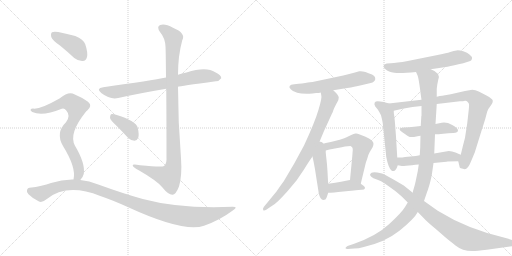
t = 0.00 s
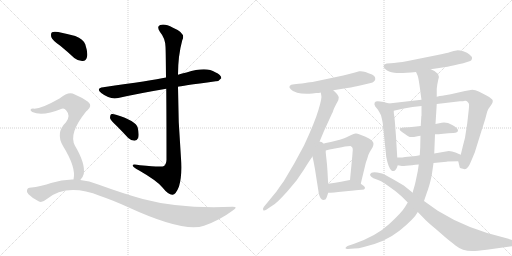
t = 2.89 s
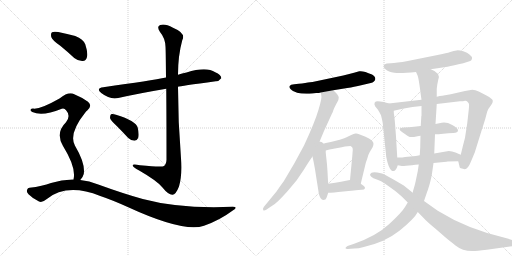
t = 5.78 s
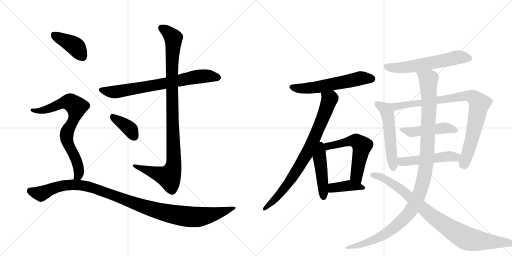
t = 8.67 s
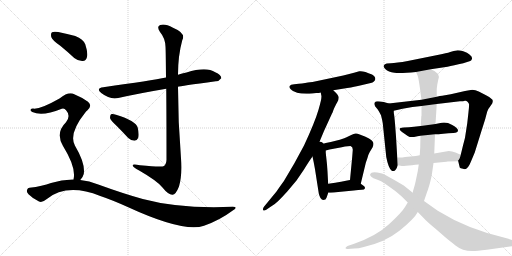
t = 11.56 s
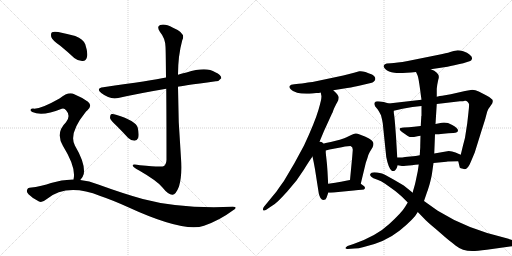
t = 14.45 s

The animated SVG that drew these frames (rendered in a browser with its animation timeline set to each time). Animation: 18 CSS @keyframes rules; one cycle of 14.45 s.

<svg version="1.1" viewBox="0 0 2048 1024" xmlns="http://www.w3.org/2000/svg">
  <g stroke="lightgray" stroke-dasharray="1,1" stroke-width="1" transform="scale(4, 4)">
    <line x1="0" y1="0" x2="256" y2="256"></line>
    <line x1="256" y1="0" x2="0" y2="256"></line>
    <line x1="128" y1="0" x2="128" y2="256"></line>
    <line x1="0" y1="128" x2="256" y2="128"></line>
    <line x1="256" y1="0" x2="512" y2="256"></line>
    <line x1="512" y1="0" x2="256" y2="256"></line>
    <line x1="384" y1="0" x2="384" y2="256"></line>
    <line x1="256" y1="128" x2="512" y2="128"></line>
  </g>
<g transform="scale(1, -1) translate(0, -850)">
   <style type="text/css">
    @keyframes keyframes0 {
      from {
       stroke: black;
       stroke-dashoffset: 730;
       stroke-width: 128;
       }
       70% {
       animation-timing-function: step-end;
       stroke: black;
       stroke-dashoffset: 0;
       stroke-width: 128;
       }
       to {
       stroke: black;
       stroke-width: 1024;
       }
       }
       #make-me-a-hanzi-animation-0 {
         animation: keyframes0 0.844076s both;
         animation-delay: 0.000000s;
         animation-timing-function: linear;
       }
    @keyframes keyframes1 {
      from {
       stroke: black;
       stroke-dashoffset: 1023;
       stroke-width: 128;
       }
       77% {
       animation-timing-function: step-end;
       stroke: black;
       stroke-dashoffset: 0;
       stroke-width: 128;
       }
       to {
       stroke: black;
       stroke-width: 1024;
       }
       }
       #make-me-a-hanzi-animation-1 {
         animation: keyframes1 1.082520s both;
         animation-delay: 0.844076s;
         animation-timing-function: linear;
       }
    @keyframes keyframes2 {
      from {
       stroke: black;
       stroke-dashoffset: 378;
       stroke-width: 128;
       }
       55% {
       animation-timing-function: step-end;
       stroke: black;
       stroke-dashoffset: 0;
       stroke-width: 128;
       }
       to {
       stroke: black;
       stroke-width: 1024;
       }
       }
       #make-me-a-hanzi-animation-2 {
         animation: keyframes2 0.557617s both;
         animation-delay: 1.926595s;
         animation-timing-function: linear;
       }
    @keyframes keyframes3 {
      from {
       stroke: black;
       stroke-dashoffset: 404;
       stroke-width: 128;
       }
       57% {
       animation-timing-function: step-end;
       stroke: black;
       stroke-dashoffset: 0;
       stroke-width: 128;
       }
       to {
       stroke: black;
       stroke-width: 1024;
       }
       }
       #make-me-a-hanzi-animation-3 {
         animation: keyframes3 0.578776s both;
         animation-delay: 2.484212s;
         animation-timing-function: linear;
       }
    @keyframes keyframes4 {
      from {
       stroke: black;
       stroke-dashoffset: 754;
       stroke-width: 128;
       }
       71% {
       animation-timing-function: step-end;
       stroke: black;
       stroke-dashoffset: 0;
       stroke-width: 128;
       }
       to {
       stroke: black;
       stroke-width: 1024;
       }
       }
       #make-me-a-hanzi-animation-4 {
         animation: keyframes4 0.863607s both;
         animation-delay: 3.062988s;
         animation-timing-function: linear;
       }
    @keyframes keyframes5 {
      from {
       stroke: black;
       stroke-dashoffset: 1088;
       stroke-width: 128;
       }
       78% {
       animation-timing-function: step-end;
       stroke: black;
       stroke-dashoffset: 0;
       stroke-width: 128;
       }
       to {
       stroke: black;
       stroke-width: 1024;
       }
       }
       #make-me-a-hanzi-animation-5 {
         animation: keyframes5 1.135417s both;
         animation-delay: 3.926595s;
         animation-timing-function: linear;
       }
    @keyframes keyframes6 {
      from {
       stroke: black;
       stroke-dashoffset: 580;
       stroke-width: 128;
       }
       65% {
       animation-timing-function: step-end;
       stroke: black;
       stroke-dashoffset: 0;
       stroke-width: 128;
       }
       to {
       stroke: black;
       stroke-width: 1024;
       }
       }
       #make-me-a-hanzi-animation-6 {
         animation: keyframes6 0.722005s both;
         animation-delay: 5.062012s;
         animation-timing-function: linear;
       }
    @keyframes keyframes7 {
      from {
       stroke: black;
       stroke-dashoffset: 806;
       stroke-width: 128;
       }
       72% {
       animation-timing-function: step-end;
       stroke: black;
       stroke-dashoffset: 0;
       stroke-width: 128;
       }
       to {
       stroke: black;
       stroke-width: 1024;
       }
       }
       #make-me-a-hanzi-animation-7 {
         animation: keyframes7 0.905924s both;
         animation-delay: 5.784017s;
         animation-timing-function: linear;
       }
    @keyframes keyframes8 {
      from {
       stroke: black;
       stroke-dashoffset: 458;
       stroke-width: 128;
       }
       60% {
       animation-timing-function: step-end;
       stroke: black;
       stroke-dashoffset: 0;
       stroke-width: 128;
       }
       to {
       stroke: black;
       stroke-width: 1024;
       }
       }
       #make-me-a-hanzi-animation-8 {
         animation: keyframes8 0.622721s both;
         animation-delay: 6.689941s;
         animation-timing-function: linear;
       }
    @keyframes keyframes9 {
      from {
       stroke: black;
       stroke-dashoffset: 575;
       stroke-width: 128;
       }
       65% {
       animation-timing-function: step-end;
       stroke: black;
       stroke-dashoffset: 0;
       stroke-width: 128;
       }
       to {
       stroke: black;
       stroke-width: 1024;
       }
       }
       #make-me-a-hanzi-animation-9 {
         animation: keyframes9 0.717936s both;
         animation-delay: 7.312663s;
         animation-timing-function: linear;
       }
    @keyframes keyframes10 {
      from {
       stroke: black;
       stroke-dashoffset: 395;
       stroke-width: 128;
       }
       56% {
       animation-timing-function: step-end;
       stroke: black;
       stroke-dashoffset: 0;
       stroke-width: 128;
       }
       to {
       stroke: black;
       stroke-width: 1024;
       }
       }
       #make-me-a-hanzi-animation-10 {
         animation: keyframes10 0.571452s both;
         animation-delay: 8.030599s;
         animation-timing-function: linear;
       }
    @keyframes keyframes11 {
      from {
       stroke: black;
       stroke-dashoffset: 590;
       stroke-width: 128;
       }
       66% {
       animation-timing-function: step-end;
       stroke: black;
       stroke-dashoffset: 0;
       stroke-width: 128;
       }
       to {
       stroke: black;
       stroke-width: 1024;
       }
       }
       #make-me-a-hanzi-animation-11 {
         animation: keyframes11 0.730143s both;
         animation-delay: 8.602051s;
         animation-timing-function: linear;
       }
    @keyframes keyframes12 {
      from {
       stroke: black;
       stroke-dashoffset: 536;
       stroke-width: 128;
       }
       64% {
       animation-timing-function: step-end;
       stroke: black;
       stroke-dashoffset: 0;
       stroke-width: 128;
       }
       to {
       stroke: black;
       stroke-width: 1024;
       }
       }
       #make-me-a-hanzi-animation-12 {
         animation: keyframes12 0.686198s both;
         animation-delay: 9.332194s;
         animation-timing-function: linear;
       }
    @keyframes keyframes13 {
      from {
       stroke: black;
       stroke-dashoffset: 887;
       stroke-width: 128;
       }
       74% {
       animation-timing-function: step-end;
       stroke: black;
       stroke-dashoffset: 0;
       stroke-width: 128;
       }
       to {
       stroke: black;
       stroke-width: 1024;
       }
       }
       #make-me-a-hanzi-animation-13 {
         animation: keyframes13 0.971842s both;
         animation-delay: 10.018392s;
         animation-timing-function: linear;
       }
    @keyframes keyframes14 {
      from {
       stroke: black;
       stroke-dashoffset: 474;
       stroke-width: 128;
       }
       61% {
       animation-timing-function: step-end;
       stroke: black;
       stroke-dashoffset: 0;
       stroke-width: 128;
       }
       to {
       stroke: black;
       stroke-width: 1024;
       }
       }
       #make-me-a-hanzi-animation-14 {
         animation: keyframes14 0.635742s both;
         animation-delay: 10.990234s;
         animation-timing-function: linear;
       }
    @keyframes keyframes15 {
      from {
       stroke: black;
       stroke-dashoffset: 496;
       stroke-width: 128;
       }
       62% {
       animation-timing-function: step-end;
       stroke: black;
       stroke-dashoffset: 0;
       stroke-width: 128;
       }
       to {
       stroke: black;
       stroke-width: 1024;
       }
       }
       #make-me-a-hanzi-animation-15 {
         animation: keyframes15 0.653646s both;
         animation-delay: 11.625977s;
         animation-timing-function: linear;
       }
    @keyframes keyframes16 {
      from {
       stroke: black;
       stroke-dashoffset: 1144;
       stroke-width: 128;
       }
       79% {
       animation-timing-function: step-end;
       stroke: black;
       stroke-dashoffset: 0;
       stroke-width: 128;
       }
       to {
       stroke: black;
       stroke-width: 1024;
       }
       }
       #make-me-a-hanzi-animation-16 {
         animation: keyframes16 1.180990s both;
         animation-delay: 12.279622s;
         animation-timing-function: linear;
       }
    @keyframes keyframes17 {
      from {
       stroke: black;
       stroke-dashoffset: 909;
       stroke-width: 128;
       }
       75% {
       animation-timing-function: step-end;
       stroke: black;
       stroke-dashoffset: 0;
       stroke-width: 128;
       }
       to {
       stroke: black;
       stroke-width: 1024;
       }
       }
       #make-me-a-hanzi-animation-17 {
         animation: keyframes17 0.989746s both;
         animation-delay: 13.460612s;
         animation-timing-function: linear;
       }
</style>
<path d="M 712 503 Q 719 506 863 525 Q 875 524 885 537 Q 886 550 861 561 Q 825 585 746 560 Q 728 557 712 551 L 664 540 Q 607 528 413 501 Q 382 497 405 478 Q 441 450 473 458 Q 558 477 665 495 L 712 503 Z" fill="lightgray"></path> 
<path d="M 665 495 Q 666 389 666 211 Q 665 193 656 186 Q 649 180 560 189 Q 527 196 531 187 Q 534 180 555 169 Q 628 127 649 101 Q 674 70 690 71 Q 703 71 716 104 Q 729 147 724 217 Q 712 361 712 503 L 712 551 Q 712 627 729 689 Q 745 717 692 739 Q 659 757 641 750 Q 625 744 640 722 Q 661 697 662 663 Q 663 650 664 540 L 665 495 Z" fill="lightgray"></path> 
<path d="M 466 347 Q 488 325 512 299 Q 524 287 538 287 Q 548 287 553 299 Q 557 312 551 339 Q 544 367 464 391 Q 451 395 444 393 Q 440 389 440 378 Q 443 368 466 347 Z" fill="lightgray"></path> 
<path d="M 241 667 Q 268 645 297 618 Q 313 605 331 606 Q 344 607 348 622 Q 352 640 341 673 Q 334 692 301 706 Q 270 715 233 722 Q 215 725 208 721 Q 202 717 205 702 Q 209 689 241 667 Z" fill="lightgray"></path> 
<path d="M 321 130 Q 331 139 335 154 Q 342 196 300 267 Q 273 315 342 401 Q 345 405 349 408 Q 371 427 352 443 Q 331 459 297 473 Q 275 486 238 456 Q 159 411 132 416 Q 125 416 122 411 Q 121 407 129 402 Q 169 383 247 415 Q 257 419 265 408 Q 284 387 264 361 Q 221 319 252 266 Q 306 179 294 132 C 290 102 303 106 321 130 Z" fill="lightgray"></path> 
<path d="M 294 132 Q 249 133 204 118 Q 170 105 118 99 Q 111 99 108 90 Q 105 83 114 73 Q 132 55 156 44 Q 168 38 186 53 Q 267 119 401 66 Q 449 50 513 21 Q 735 -81 816 -53 Q 879 -31 931 8 Q 955 23 931 23 Q 720 14 571 54 Q 492 76 393 112 Q 357 127 321 130 L 294 132 Z" fill="lightgray"></path> 
<path d="M 1265 478 Q 1277 478 1283 480 L 1333 489 L 1389 498 Q 1420 503 1436 507 L 1483 518 Q 1499 522 1501 533 Q 1502 545 1488 552 Q 1453 568 1437 565 L 1416 559 Q 1391 552 1373 548 L 1250 522 Q 1247 522 1240 521 Q 1233 520 1220.5 518.5 Q 1208 517 1195 515 L 1177 513 Q 1162 512 1158.5 506.5 Q 1155 501 1163 493 Q 1168 486 1188.5 479.5 Q 1209 473 1250 476 L 1265 478 Z" fill="lightgray"></path> 
<path d="M 1283 480 L 1285 469 Q 1289 461 1274 411 Q 1259 360 1216 268 L 1177 196 L 1135 125 Q 1128 116 1106 84 L 1055 22 Q 1050 14 1053 9 Q 1057 6 1065 11 L 1081 22 Q 1099 32 1114 47 Q 1129 62 1149 84 L 1186 128 L 1216 172 Q 1236 205 1250 224 L 1273 271 L 1296 326 L 1328 396 Q 1330 399 1333 408 Q 1336 416 1338 420 Q 1340 424 1342 428 Q 1343 431 1349 441 Q 1355 451 1355 460 Q 1355 469 1333 489 C 1312 510 1278 510 1283 480 Z" fill="lightgray"></path> 
<path d="M 1305 220 L 1303 239 L 1303 248 C 1303 301 1235 296 1250 224 L 1255 200 L 1260 173 L 1275 77 Q 1281 50 1293 50 Q 1304 50 1306 59 L 1313 79 L 1313 115 L 1312 126 L 1310 164 L 1308 192 Q 1308 193 1305 220 Z" fill="lightgray"></path> 
<path d="M 1303 248 L 1318 252 L 1367 261 L 1380 264 L 1402 266 Q 1412 262 1411 250 L 1409 224 L 1400 130 C 1397 100 1436 86 1443 115 L 1463 198 Q 1464 201 1466 207 Q 1468 212 1471 222 Q 1473 231 1479 242 L 1490 260 Q 1494 269 1494 275 Q 1494 289 1462 303 L 1439 312 Q 1428 317 1422 316 Q 1415 315 1405 310 L 1384 300 Q 1378 298 1368 294 Q 1357 290 1355 290 L 1323 282 L 1303 278 L 1293 275 Q 1279 274 1279 273 L 1273 271 C 1244 262 1274 240 1303 248 Z" fill="lightgray"></path> 
<path d="M 1400 130 L 1389 128 L 1364 123 Q 1352 121 1341 119 L 1313 115 C 1283 111 1283 79 1313 79 L 1323 79 L 1337 80 L 1353 82 L 1415 88 Q 1435 90 1447 91 Q 1458 91 1460 97 Q 1461 103 1454 107 L 1443 115 C 1419 133 1418 133 1400 130 Z" fill="lightgray"></path> 
<path d="M 1723 573 L 1790 583 Q 1813 588 1853 597 L 1881 606 Q 1886 607 1888 615 Q 1890 623 1879 631 Q 1870 640 1853 645 Q 1836 650 1826 648.5 Q 1816 647 1801 642 Q 1786 637 1755 631 L 1631 606 Q 1585 598 1563 597 L 1547 596 Q 1538 594 1536 589 Q 1531 584 1542 573 Q 1553 562 1577.5 559 Q 1602 556 1664 562 L 1723 573 Z" fill="lightgray"></path> 
<path d="M 1589 220 L 1584 304 L 1580 357 Q 1577 389 1576 393 Q 1575 397 1575 407 C 1574 430 1574 430 1555 436 L 1535 442 Q 1519 445 1511 445 Q 1502 445 1499 440 Q 1495 435 1501 424 L 1511 412 Q 1517 403 1524 389 Q 1529 370 1531 357 L 1545 222 Q 1554 175 1568 166 L 1574 166 Q 1584 166 1591 189 L 1589 220 Z" fill="lightgray"></path> 
<path d="M 1575 407 L 1610 415 L 1650 422 L 1686 426 L 1747 434 L 1840 445 Q 1854 445 1860 447 Q 1865 448 1870 443 Q 1875 438 1876 434 Q 1877 429 1874 402 L 1869 357 L 1860 299 Q 1858 291 1852 268 L 1843 231 C 1836 202 1831 213 1833 205 L 1839 180 Q 1839 178 1855 174 Q 1870 169 1883 202 L 1899 240 L 1927 330 Q 1941 373 1943 382 L 1949 404 Q 1952 414 1964 429 Q 1975 444 1969 452 Q 1963 460 1944 469 L 1915 484 Q 1901 491 1889 491 L 1860 486 L 1803 473 L 1780 469 Q 1774 469 1747 463 L 1686 451 L 1555 436 C 1525 433 1546 400 1575 407 Z" fill="lightgray"></path> 
<path d="M 1683 346 L 1656 343 Q 1636 341 1615 340 Q 1585 339 1608 322 Q 1621 313 1631 306.5 Q 1641 300 1656 302.5 Q 1671 305 1682 307 L 1740 313 Q 1752 313 1773 315 Q 1794 317 1813 318 Q 1832 319 1832 328 Q 1832 337 1809 350 Q 1786 363 1767 359 L 1742 354 L 1683 346 Z" fill="lightgray"></path> 
<path d="M 1679 229 L 1663 226 L 1620 222 Q 1615 222 1615 221 Q 1615 220 1589 220 C 1559 220 1561 194 1591 189 L 1608 186 Q 1609 185 1624 187 L 1648 189 Q 1661 191 1675 192 L 1734 198 L 1786 203 L 1791 204 L 1833 205 C 1863 206 1871 219 1843 231 L 1822 240 Q 1808 246 1795 246 L 1737 236 L 1679 229 Z" fill="lightgray"></path> 
<path d="M 1682 307 L 1681 268 L 1681 261 L 1680 246 L 1679 229 L 1675 192 L 1671 165 L 1662 122 Q 1660 113 1656 99 Q 1651 84 1651 79 L 1631 40 L 1620 22 Q 1608 1 1557 -46 Q 1506 -94 1414 -126 L 1390 -134 Q 1381 -140 1382 -143 Q 1383 -146 1390 -146 L 1417 -144 Q 1434 -144 1455 -138 Q 1540 -119 1599 -72 Q 1658 -24 1671 2 L 1696 46 L 1709 84 Q 1711 88 1719 115 Q 1726 142 1728 156 L 1734 198 L 1737 236 L 1740 313 L 1742 354 L 1747 434 L 1747 463 L 1747 495 L 1749 511 L 1753 531 Q 1764 558 1723 573 C 1697 588 1654 590 1664 562 L 1670 549 Q 1674 541 1681 488 L 1683 472 L 1686 451 L 1686 426 L 1686 387 L 1685 384 L 1685 380 L 1684 365 L 1683 346 L 1682 307 Z" fill="lightgray"></path> 
<path d="M 1651 79 L 1615 108 L 1574 132 Q 1534 155 1524 157 Q 1485 166 1481 154 Q 1479 149 1485 143 Q 1491 137 1507.5 132.5 Q 1524 128 1542 114 L 1581 86 Q 1605 66 1609 62 L 1631 40 L 1671 2 L 1703 -31 Q 1714 -42 1742 -65 L 1780 -98 Q 1795 -110 1822 -132 Q 1849 -154 1889 -154 Q 1907 -154 1947 -149 L 2056 -134 Q 2066 -132 2067.5 -124.5 Q 2069 -117 2058 -113 L 2030 -104 Q 1871 -68 1751 7 L 1696 46 L 1651 79 Z" fill="lightgray"></path> 
      <clipPath id="make-me-a-hanzi-clip-0">
      <path d="M 712 503 Q 719 506 863 525 Q 875 524 885 537 Q 886 550 861 561 Q 825 585 746 560 Q 728 557 712 551 L 664 540 Q 607 528 413 501 Q 382 497 405 478 Q 441 450 473 458 Q 558 477 665 495 L 712 503 Z" fill="lightgray"></path>
      </clipPath>
      <path clip-path="url(#make-me-a-hanzi-clip-0)" d="M 407 490 L 463 482 L 808 546 L 874 539 " fill="none" id="make-me-a-hanzi-animation-0" stroke-dasharray="602 1204" stroke-linecap="round"></path>

      <clipPath id="make-me-a-hanzi-clip-1">
      <path d="M 665 495 Q 666 389 666 211 Q 665 193 656 186 Q 649 180 560 189 Q 527 196 531 187 Q 534 180 555 169 Q 628 127 649 101 Q 674 70 690 71 Q 703 71 716 104 Q 729 147 724 217 Q 712 361 712 503 L 712 551 Q 712 627 729 689 Q 745 717 692 739 Q 659 757 641 750 Q 625 744 640 722 Q 661 697 662 663 Q 663 650 664 540 L 665 495 Z" fill="lightgray"></path>
      </clipPath>
      <path clip-path="url(#make-me-a-hanzi-clip-1)" d="M 648 736 L 689 705 L 694 691 L 686 553 L 696 207 L 692 176 L 676 143 L 551 181 L 548 187 L 537 186 " fill="none" id="make-me-a-hanzi-animation-1" stroke-dasharray="895 1790" stroke-linecap="round"></path>

      <clipPath id="make-me-a-hanzi-clip-2">
      <path d="M 466 347 Q 488 325 512 299 Q 524 287 538 287 Q 548 287 553 299 Q 557 312 551 339 Q 544 367 464 391 Q 451 395 444 393 Q 440 389 440 378 Q 443 368 466 347 Z" fill="lightgray"></path>
      </clipPath>
      <path clip-path="url(#make-me-a-hanzi-clip-2)" d="M 449 384 L 511 342 L 537 303 " fill="none" id="make-me-a-hanzi-animation-2" stroke-dasharray="250 500" stroke-linecap="round"></path>

      <clipPath id="make-me-a-hanzi-clip-3">
      <path d="M 241 667 Q 268 645 297 618 Q 313 605 331 606 Q 344 607 348 622 Q 352 640 341 673 Q 334 692 301 706 Q 270 715 233 722 Q 215 725 208 721 Q 202 717 205 702 Q 209 689 241 667 Z" fill="lightgray"></path>
      </clipPath>
      <path clip-path="url(#make-me-a-hanzi-clip-3)" d="M 215 713 L 301 665 L 330 625 " fill="none" id="make-me-a-hanzi-animation-3" stroke-dasharray="276 552" stroke-linecap="round"></path>

      <clipPath id="make-me-a-hanzi-clip-4">
      <path d="M 321 130 Q 331 139 335 154 Q 342 196 300 267 Q 273 315 342 401 Q 345 405 349 408 Q 371 427 352 443 Q 331 459 297 473 Q 275 486 238 456 Q 159 411 132 416 Q 125 416 122 411 Q 121 407 129 402 Q 169 383 247 415 Q 257 419 265 408 Q 284 387 264 361 Q 221 319 252 266 Q 306 179 294 132 C 290 102 303 106 321 130 Z" fill="lightgray"></path>
      </clipPath>
      <path clip-path="url(#make-me-a-hanzi-clip-4)" d="M 129 409 L 159 406 L 185 412 L 261 442 L 277 442 L 302 426 L 306 414 L 299 385 L 266 308 L 275 267 L 308 204 L 316 170 L 316 154 L 301 136 " fill="none" id="make-me-a-hanzi-animation-4" stroke-dasharray="626 1252" stroke-linecap="round"></path>

      <clipPath id="make-me-a-hanzi-clip-5">
      <path d="M 294 132 Q 249 133 204 118 Q 170 105 118 99 Q 111 99 108 90 Q 105 83 114 73 Q 132 55 156 44 Q 168 38 186 53 Q 267 119 401 66 Q 449 50 513 21 Q 735 -81 816 -53 Q 879 -31 931 8 Q 955 23 931 23 Q 720 14 571 54 Q 492 76 393 112 Q 357 127 321 130 L 294 132 Z" fill="lightgray"></path>
      </clipPath>
      <path clip-path="url(#make-me-a-hanzi-clip-5)" d="M 121 86 L 164 75 L 245 107 L 299 111 L 352 104 L 577 22 L 670 -3 L 753 -17 L 837 -11 L 922 16 " fill="none" id="make-me-a-hanzi-animation-5" stroke-dasharray="960 1920" stroke-linecap="round"></path>

      <clipPath id="make-me-a-hanzi-clip-6">
      <path d="M 1265 478 Q 1277 478 1283 480 L 1333 489 L 1389 498 Q 1420 503 1436 507 L 1483 518 Q 1499 522 1501 533 Q 1502 545 1488 552 Q 1453 568 1437 565 L 1416 559 Q 1391 552 1373 548 L 1250 522 Q 1247 522 1240 521 Q 1233 520 1220.5 518.5 Q 1208 517 1195 515 L 1177 513 Q 1162 512 1158.5 506.5 Q 1155 501 1163 493 Q 1168 486 1188.5 479.5 Q 1209 473 1250 476 L 1265 478 Z" fill="lightgray"></path>
      </clipPath>
      <path clip-path="url(#make-me-a-hanzi-clip-6)" d="M 1167 502 L 1239 497 L 1447 538 L 1487 535 " fill="none" id="make-me-a-hanzi-animation-6" stroke-dasharray="452 904" stroke-linecap="round"></path>

      <clipPath id="make-me-a-hanzi-clip-7">
      <path d="M 1283 480 L 1285 469 Q 1289 461 1274 411 Q 1259 360 1216 268 L 1177 196 L 1135 125 Q 1128 116 1106 84 L 1055 22 Q 1050 14 1053 9 Q 1057 6 1065 11 L 1081 22 Q 1099 32 1114 47 Q 1129 62 1149 84 L 1186 128 L 1216 172 Q 1236 205 1250 224 L 1273 271 L 1296 326 L 1328 396 Q 1330 399 1333 408 Q 1336 416 1338 420 Q 1340 424 1342 428 Q 1343 431 1349 441 Q 1355 451 1355 460 Q 1355 469 1333 489 C 1312 510 1278 510 1283 480 Z" fill="lightgray"></path>
      </clipPath>
      <path clip-path="url(#make-me-a-hanzi-clip-7)" d="M 1290 476 L 1317 450 L 1235 250 L 1158 124 L 1100 52 L 1058 15 " fill="none" id="make-me-a-hanzi-animation-7" stroke-dasharray="678 1356" stroke-linecap="round"></path>

      <clipPath id="make-me-a-hanzi-clip-8">
      <path d="M 1305 220 L 1303 239 L 1303 248 C 1303 301 1235 296 1250 224 L 1255 200 L 1260 173 L 1275 77 Q 1281 50 1293 50 Q 1304 50 1306 59 L 1313 79 L 1313 115 L 1312 126 L 1310 164 L 1308 192 Q 1308 193 1305 220 Z" fill="lightgray"></path>
      </clipPath>
      <path clip-path="url(#make-me-a-hanzi-clip-8)" d="M 1275 263 L 1294 62 " fill="none" id="make-me-a-hanzi-animation-8" stroke-dasharray="330 660" stroke-linecap="round"></path>

      <clipPath id="make-me-a-hanzi-clip-9">
      <path d="M 1303 248 L 1318 252 L 1367 261 L 1380 264 L 1402 266 Q 1412 262 1411 250 L 1409 224 L 1400 130 C 1397 100 1436 86 1443 115 L 1463 198 Q 1464 201 1466 207 Q 1468 212 1471 222 Q 1473 231 1479 242 L 1490 260 Q 1494 269 1494 275 Q 1494 289 1462 303 L 1439 312 Q 1428 317 1422 316 Q 1415 315 1405 310 L 1384 300 Q 1378 298 1368 294 Q 1357 290 1355 290 L 1323 282 L 1303 278 L 1293 275 Q 1279 274 1279 273 L 1273 271 C 1244 262 1274 240 1303 248 Z" fill="lightgray"></path>
      </clipPath>
      <path clip-path="url(#make-me-a-hanzi-clip-9)" d="M 1287 270 L 1307 263 L 1409 288 L 1424 286 L 1443 272 L 1448 266 L 1426 151 L 1438 124 " fill="none" id="make-me-a-hanzi-animation-9" stroke-dasharray="447 894" stroke-linecap="round"></path>

      <clipPath id="make-me-a-hanzi-clip-10">
      <path d="M 1400 130 L 1389 128 L 1364 123 Q 1352 121 1341 119 L 1313 115 C 1283 111 1283 79 1313 79 L 1323 79 L 1337 80 L 1353 82 L 1415 88 Q 1435 90 1447 91 Q 1458 91 1460 97 Q 1461 103 1454 107 L 1443 115 C 1419 133 1418 133 1400 130 Z" fill="lightgray"></path>
      </clipPath>
      <path clip-path="url(#make-me-a-hanzi-clip-10)" d="M 1318 85 L 1337 100 L 1398 108 L 1451 99 " fill="none" id="make-me-a-hanzi-animation-10" stroke-dasharray="267 534" stroke-linecap="round"></path>

      <clipPath id="make-me-a-hanzi-clip-11">
      <path d="M 1723 573 L 1790 583 Q 1813 588 1853 597 L 1881 606 Q 1886 607 1888 615 Q 1890 623 1879 631 Q 1870 640 1853 645 Q 1836 650 1826 648.5 Q 1816 647 1801 642 Q 1786 637 1755 631 L 1631 606 Q 1585 598 1563 597 L 1547 596 Q 1538 594 1536 589 Q 1531 584 1542 573 Q 1553 562 1577.5 559 Q 1602 556 1664 562 L 1723 573 Z" fill="lightgray"></path>
      </clipPath>
      <path clip-path="url(#make-me-a-hanzi-clip-11)" d="M 1547 584 L 1574 578 L 1618 580 L 1832 621 L 1876 617 " fill="none" id="make-me-a-hanzi-animation-11" stroke-dasharray="462 924" stroke-linecap="round"></path>

      <clipPath id="make-me-a-hanzi-clip-12">
      <path d="M 1589 220 L 1584 304 L 1580 357 Q 1577 389 1576 393 Q 1575 397 1575 407 C 1574 430 1574 430 1555 436 L 1535 442 Q 1519 445 1511 445 Q 1502 445 1499 440 Q 1495 435 1501 424 L 1511 412 Q 1517 403 1524 389 Q 1529 370 1531 357 L 1545 222 Q 1554 175 1568 166 L 1574 166 Q 1584 166 1591 189 L 1589 220 Z" fill="lightgray"></path>
      </clipPath>
      <path clip-path="url(#make-me-a-hanzi-clip-12)" d="M 1508 435 L 1539 414 L 1550 397 L 1571 176 " fill="none" id="make-me-a-hanzi-animation-12" stroke-dasharray="408 816" stroke-linecap="round"></path>

      <clipPath id="make-me-a-hanzi-clip-13">
      <path d="M 1575 407 L 1610 415 L 1650 422 L 1686 426 L 1747 434 L 1840 445 Q 1854 445 1860 447 Q 1865 448 1870 443 Q 1875 438 1876 434 Q 1877 429 1874 402 L 1869 357 L 1860 299 Q 1858 291 1852 268 L 1843 231 C 1836 202 1831 213 1833 205 L 1839 180 Q 1839 178 1855 174 Q 1870 169 1883 202 L 1899 240 L 1927 330 Q 1941 373 1943 382 L 1949 404 Q 1952 414 1964 429 Q 1975 444 1969 452 Q 1963 460 1944 469 L 1915 484 Q 1901 491 1889 491 L 1860 486 L 1803 473 L 1780 469 Q 1774 469 1747 463 L 1686 451 L 1555 436 C 1525 433 1546 400 1575 407 Z" fill="lightgray"></path>
      </clipPath>
      <path clip-path="url(#make-me-a-hanzi-clip-13)" d="M 1563 434 L 1582 424 L 1857 466 L 1886 464 L 1904 452 L 1918 436 L 1901 349 L 1873 243 L 1854 192 L 1848 189 " fill="none" id="make-me-a-hanzi-animation-13" stroke-dasharray="759 1518" stroke-linecap="round"></path>

      <clipPath id="make-me-a-hanzi-clip-14">
      <path d="M 1683 346 L 1656 343 Q 1636 341 1615 340 Q 1585 339 1608 322 Q 1621 313 1631 306.5 Q 1641 300 1656 302.5 Q 1671 305 1682 307 L 1740 313 Q 1752 313 1773 315 Q 1794 317 1813 318 Q 1832 319 1832 328 Q 1832 337 1809 350 Q 1786 363 1767 359 L 1742 354 L 1683 346 Z" fill="lightgray"></path>
      </clipPath>
      <path clip-path="url(#make-me-a-hanzi-clip-14)" d="M 1608 332 L 1643 322 L 1783 338 L 1823 329 " fill="none" id="make-me-a-hanzi-animation-14" stroke-dasharray="346 692" stroke-linecap="round"></path>

      <clipPath id="make-me-a-hanzi-clip-15">
      <path d="M 1679 229 L 1663 226 L 1620 222 Q 1615 222 1615 221 Q 1615 220 1589 220 C 1559 220 1561 194 1591 189 L 1608 186 Q 1609 185 1624 187 L 1648 189 Q 1661 191 1675 192 L 1734 198 L 1786 203 L 1791 204 L 1833 205 C 1863 206 1871 219 1843 231 L 1822 240 Q 1808 246 1795 246 L 1737 236 L 1679 229 Z" fill="lightgray"></path>
      </clipPath>
      <path clip-path="url(#make-me-a-hanzi-clip-15)" d="M 1599 213 L 1614 203 L 1835 227 " fill="none" id="make-me-a-hanzi-animation-15" stroke-dasharray="368 736" stroke-linecap="round"></path>

      <clipPath id="make-me-a-hanzi-clip-16">
      <path d="M 1682 307 L 1681 268 L 1681 261 L 1680 246 L 1679 229 L 1675 192 L 1671 165 L 1662 122 Q 1660 113 1656 99 Q 1651 84 1651 79 L 1631 40 L 1620 22 Q 1608 1 1557 -46 Q 1506 -94 1414 -126 L 1390 -134 Q 1381 -140 1382 -143 Q 1383 -146 1390 -146 L 1417 -144 Q 1434 -144 1455 -138 Q 1540 -119 1599 -72 Q 1658 -24 1671 2 L 1696 46 L 1709 84 Q 1711 88 1719 115 Q 1726 142 1728 156 L 1734 198 L 1737 236 L 1740 313 L 1742 354 L 1747 434 L 1747 463 L 1747 495 L 1749 511 L 1753 531 Q 1764 558 1723 573 C 1697 588 1654 590 1664 562 L 1670 549 Q 1674 541 1681 488 L 1683 472 L 1686 451 L 1686 426 L 1686 387 L 1685 384 L 1685 380 L 1684 365 L 1683 346 L 1682 307 Z" fill="lightgray"></path>
      </clipPath>
      <path clip-path="url(#make-me-a-hanzi-clip-16)" d="M 1672 558 L 1714 532 L 1717 456 L 1706 207 L 1694 130 L 1678 74 L 1628 -12 L 1556 -76 L 1490 -112 L 1433 -132 L 1388 -140 " fill="none" id="make-me-a-hanzi-animation-16" stroke-dasharray="1016 2032" stroke-linecap="round"></path>

      <clipPath id="make-me-a-hanzi-clip-17">
      <path d="M 1651 79 L 1615 108 L 1574 132 Q 1534 155 1524 157 Q 1485 166 1481 154 Q 1479 149 1485 143 Q 1491 137 1507.5 132.5 Q 1524 128 1542 114 L 1581 86 Q 1605 66 1609 62 L 1631 40 L 1671 2 L 1703 -31 Q 1714 -42 1742 -65 L 1780 -98 Q 1795 -110 1822 -132 Q 1849 -154 1889 -154 Q 1907 -154 1947 -149 L 2056 -134 Q 2066 -132 2067.5 -124.5 Q 2069 -117 2058 -113 L 2030 -104 Q 1871 -68 1751 7 L 1696 46 L 1651 79 Z" fill="lightgray"></path>
      </clipPath>
      <path clip-path="url(#make-me-a-hanzi-clip-17)" d="M 1489 151 L 1511 148 L 1573 114 L 1734 -19 L 1854 -98 L 1903 -112 L 2048 -123 L 2048 -134 " fill="none" id="make-me-a-hanzi-animation-17" stroke-dasharray="781 1562" stroke-linecap="round"></path>

</g>
</svg>
